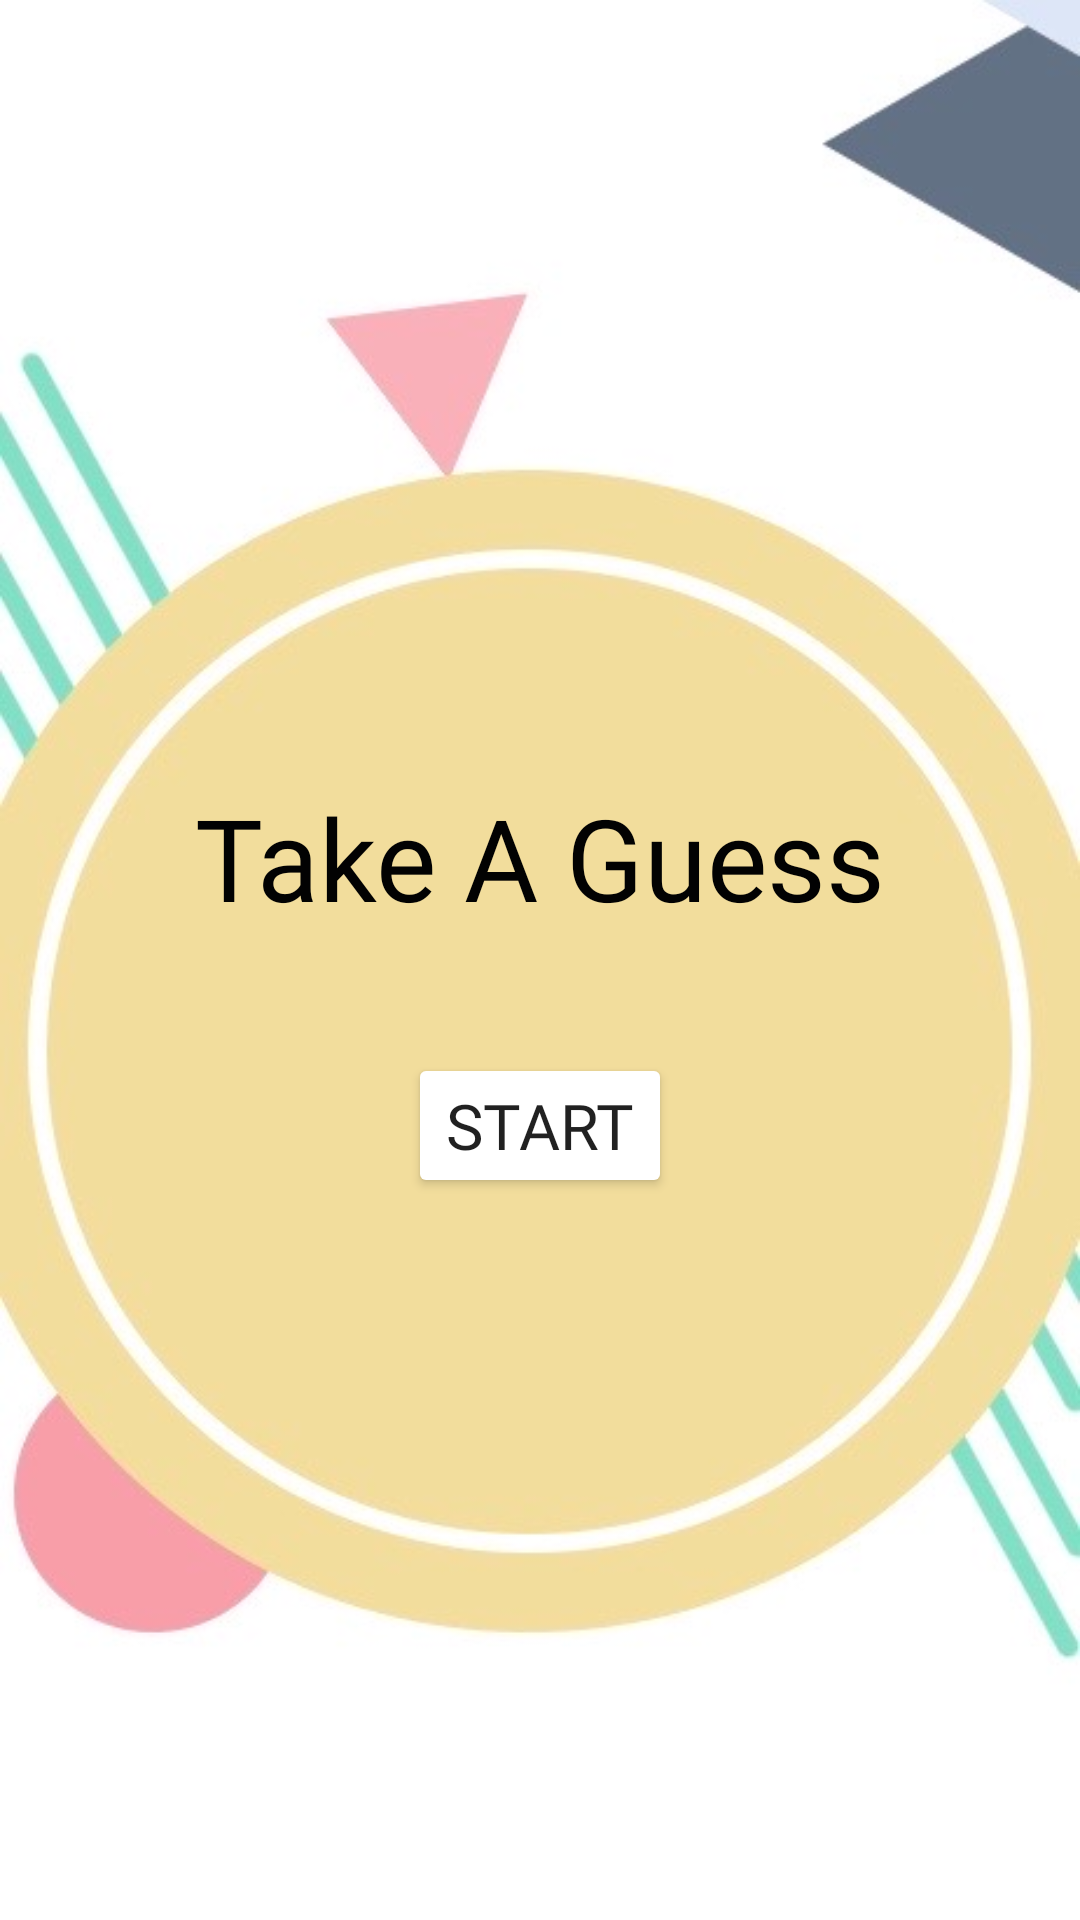

Reconstruct the res/layout file that produces this screen, plus the resources it refers to.
<!-- AndroidManifest.xml: application theme AppTheme -->
<!-- res/layout/activity_start_level1.xml -->
<?xml version="1.0" encoding="utf-8"?>
<LinearLayout xmlns:android="http://schemas.android.com/apk/res/android"
    xmlns:app="http://schemas.android.com/apk/res-auto"
    xmlns:tools="http://schemas.android.com/tools"
    android:layout_width="match_parent"
    android:layout_height="match_parent"
    android:orientation="vertical"
    android:gravity="center"
    tools:context=".game1.StartLevel1Activity"
    android:background="@drawable/g1start">

    <TextView
        android:layout_width="wrap_content"
        android:layout_height="wrap_content"
        android:layout_gravity="center"
        android:layout_marginTop="20dp"
        android:fontFamily="@font/amatica_sc_bold"
        android:text="Take A Guess"
        android:textColor="#020202"
        android:textSize="38sp" />

    <Button
        android:layout_width="wrap_content"
        android:layout_height="wrap_content"
        android:layout_marginTop="40dp"
        android:backgroundTint="#FFFFFF"
        android:fontFamily="@font/allan"
        android:onClick="startGame"
        android:text="@string/puzzle_main_start"
        android:textSize="21sp" />

</LinearLayout>
<!-- resources referenced by this layout -->
<resources>
  <!-- drawable g1start: jpg bitmap (drawable, 31625 bytes) -->
  <string name="puzzle_main_start">Start</string>
  <style name="AppTheme" parent="Theme.AppCompat.Light.DarkActionBar">
          
          
          
          
      </style>
</resources>
